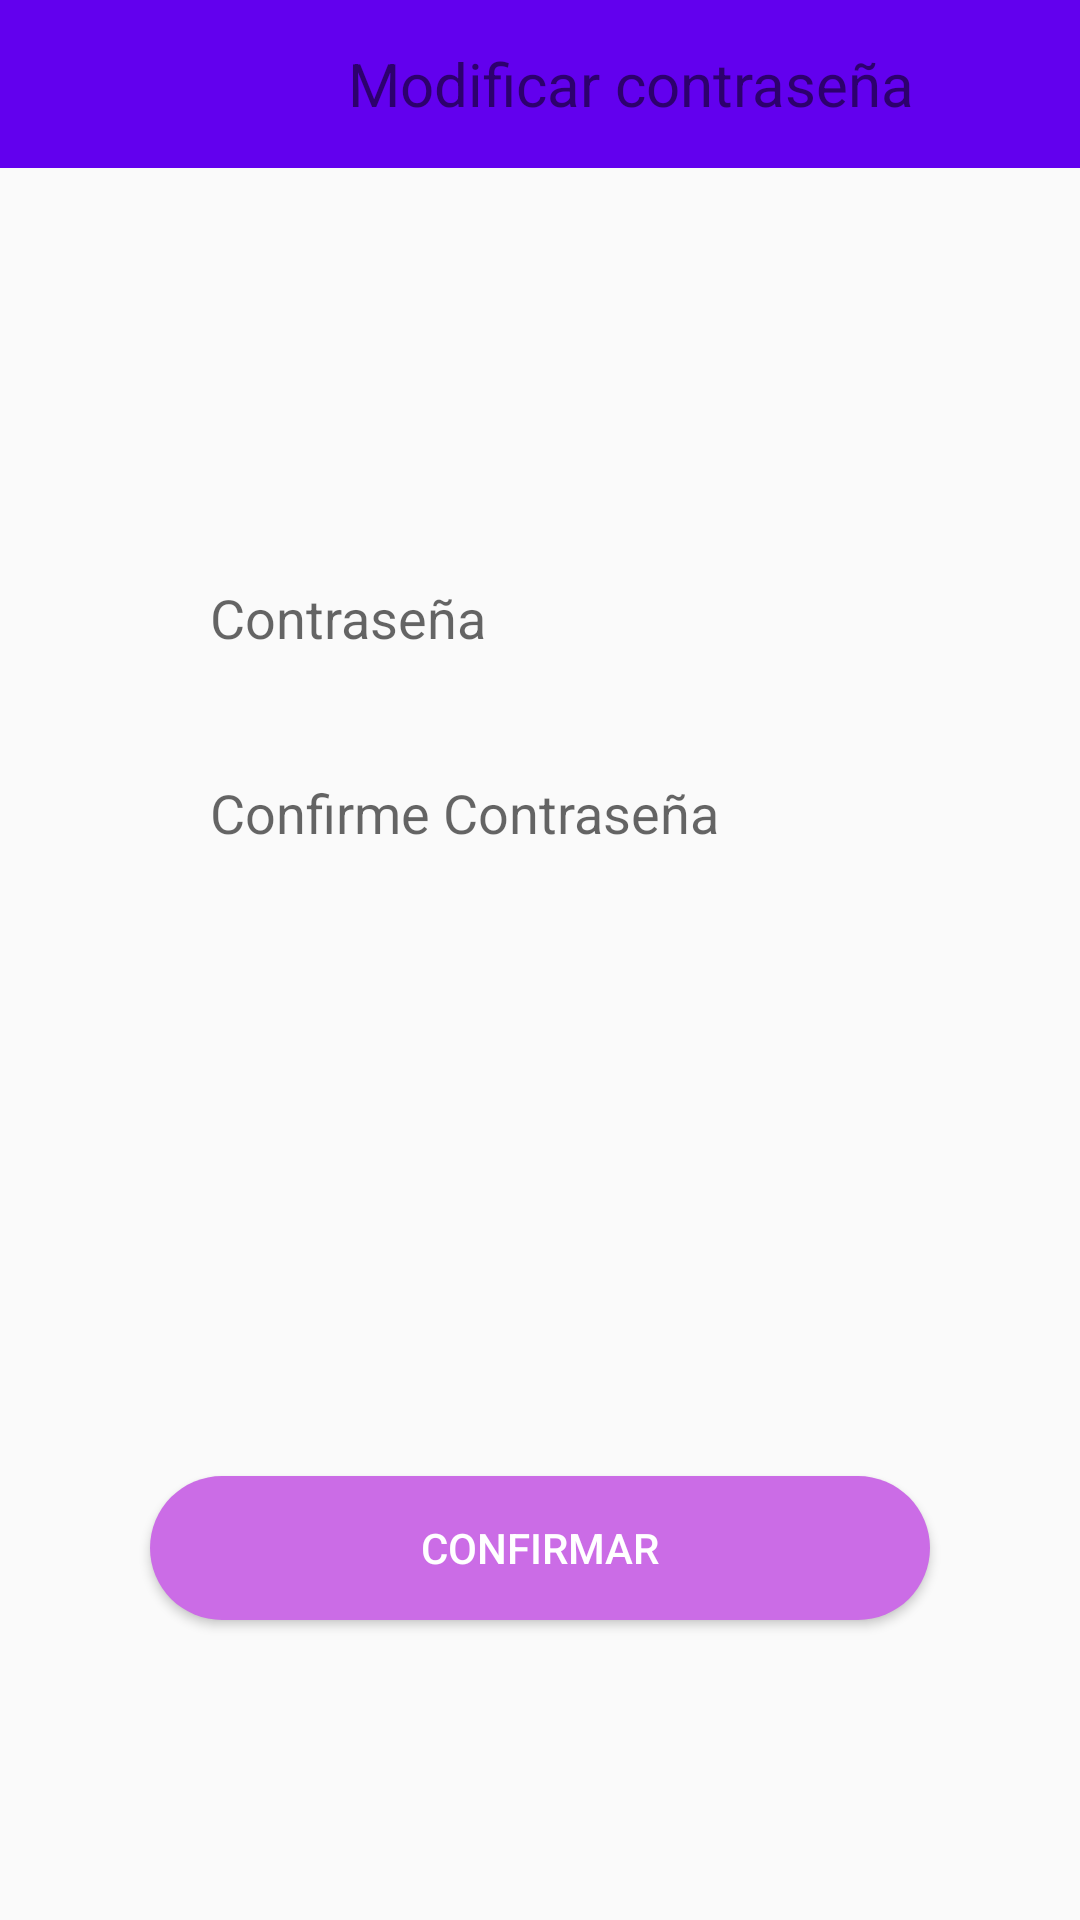

Here is an Android app screen rendered from its layout file. Give the layout XML and the strings, colors and styles it references.
<!-- AndroidManifest.xml: application theme Theme.ConexionMorada -->
<!-- res/layout/activity_change_password.xml -->
<?xml version="1.0" encoding="utf-8"?>
<androidx.constraintlayout.widget.ConstraintLayout xmlns:android="http://schemas.android.com/apk/res/android"
    xmlns:app="http://schemas.android.com/apk/res-auto"
    xmlns:tools="http://schemas.android.com/tools"
    android:layout_width="match_parent"
    android:layout_height="match_parent"
    tools:context=".settings.ChangePasswordActivity">

    <com.google.android.material.appbar.AppBarLayout
        android:id="@+id/appBarLayout"
        android:layout_width="match_parent"
        android:layout_height="wrap_content"
        app:layout_constraintEnd_toEndOf="parent"
        app:layout_constraintStart_toStartOf="parent"
        app:layout_constraintTop_toTopOf="parent">

        <androidx.appcompat.widget.Toolbar
            android:id="@+id/toolbar"
            android:layout_width="match_parent"
            android:layout_height="wrap_content"
            android:background="?attr/colorPrimary"
            app:layout_anchor="@+id/appBarLayout"
            app:layout_anchorGravity="center"
            app:layout_scrollFlags="scroll|enterAlways">

            <RelativeLayout
                android:layout_width="match_parent"
                android:layout_height="wrap_content">

                <ImageView
                    android:id="@+id/exit"
                    android:layout_width="35dp"
                    android:layout_height="35dp"
                    android:layout_marginStart="15dp"
                    android:layout_centerVertical="true"
                    android:src="@drawable/baseline_arrow_back_24" />

                <TextView
                    android:id="@+id/textView"
                    android:layout_width="wrap_content"
                    android:layout_height="wrap_content"
                    android:layout_marginStart="50dp"
                    android:layout_toEndOf="@+id/exit"
                    android:layout_centerVertical="true"
                    android:text="Modificar contraseña"
                    android:textSize="20dp" />

            </RelativeLayout>

        </androidx.appcompat.widget.Toolbar>


    </com.google.android.material.appbar.AppBarLayout>


    <EditText
        android:id="@+id/passwordChange"
        android:layout_width="280dp"
        android:layout_height="35dp"
        android:layout_marginStart="60dp"
        android:background="@drawable/edtext_bg"
        android:hint="Contraseña"
        android:inputType="textPassword"
        android:paddingStart="10dp"
        app:layout_constraintBottom_toTopOf="@+id/confirmChange"
        app:layout_constraintStart_toStartOf="parent"
        app:layout_constraintTop_toBottomOf="@+id/appBarLayout"
        app:layout_constraintVertical_bias="0.32999998" />

    <EditText
        android:id="@+id/passwordChangeConfirm"
        android:layout_width="280dp"
        android:layout_height="35dp"
        android:layout_marginStart="60dp"
        android:layout_marginTop="30dp"
        android:background="@drawable/edtext_bg"
        android:hint="Confirme Contraseña"
        android:inputType="textPassword"
        android:paddingStart="10dp"
        app:layout_constraintStart_toStartOf="parent"
        app:layout_constraintTop_toBottomOf="@+id/passwordChange" />

    <androidx.appcompat.widget.AppCompatButton
        android:id="@+id/confirmChange"
        android:layout_width="match_parent"
        android:layout_height="wrap_content"
        android:layout_marginStart="50dp"
        android:layout_marginEnd="50dp"
        android:layout_marginBottom="100dp"
        android:background="@drawable/loginbtn"
        android:text="Confirmar"
        android:textColor="@color/white"
        app:layout_constraintBottom_toBottomOf="parent"
        app:layout_constraintEnd_toEndOf="parent"
        app:layout_constraintHorizontal_bias="0.0"
        app:layout_constraintStart_toStartOf="parent" />

</androidx.constraintlayout.widget.ConstraintLayout>
<!-- resources referenced by this layout -->
<resources>
  <color name="white">#FFFFFFFF</color>
  <!-- drawable loginbtn (drawable) -->
  <?xml version="1.0" encoding="utf-8"?>
  <shape android:shape="rectangle" xmlns:android="http://schemas.android.com/apk/res/android">
      <corners android:radius="50dp"/>
      <solid android:color="#cb6ce6"/>
  </shape>
  <style name="Theme.ConexionMorada" parent="Theme.AppCompat.Light.DarkActionBar">
          
          <item name="colorPrimary">@color/purple_500</item>
          <item name="colorPrimaryDark">@color/purple_700</item>
          <item name="colorAccent">@color/teal_200</item>
          
      </style>
  <color name="purple_500">#FF6200EE</color>
  <color name="purple_700">#FF3700B3</color>
  <color name="teal_200">#FF03DAC5</color>
</resources>
